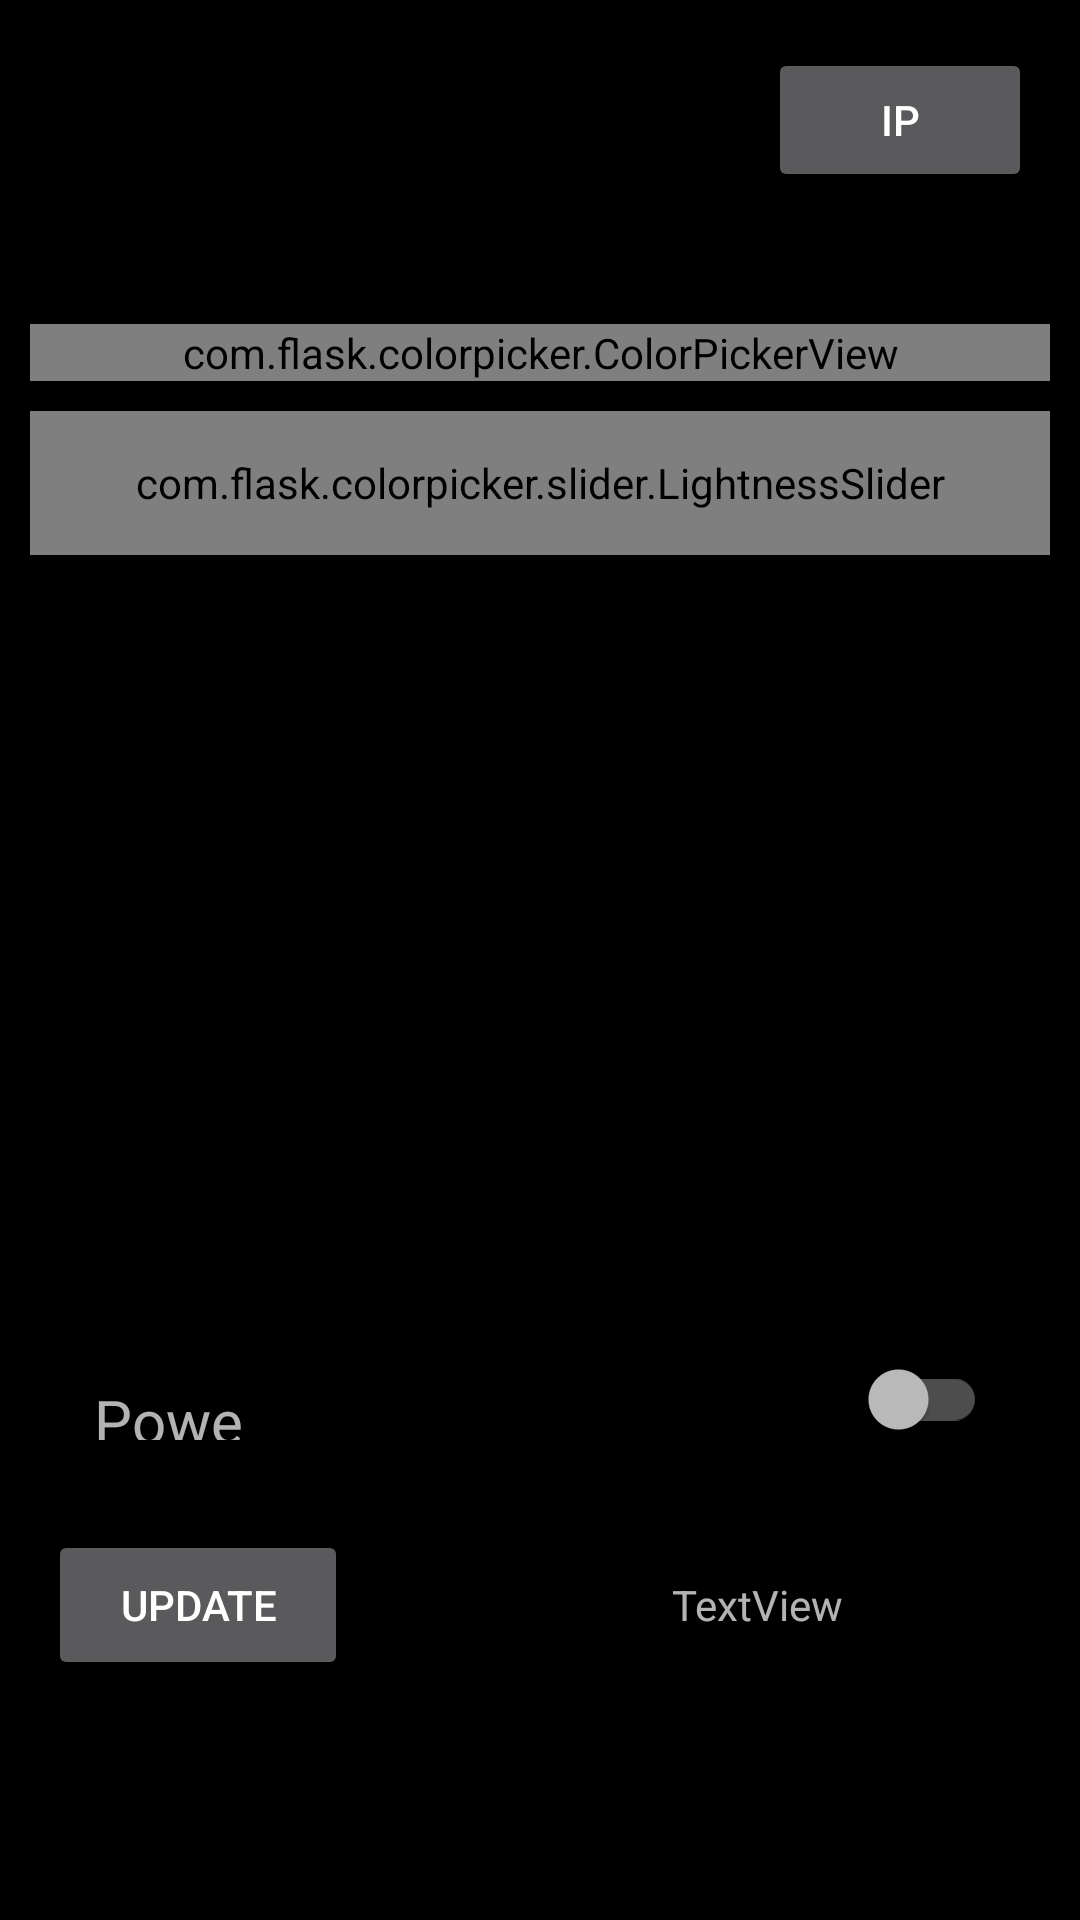

This screen was rendered from an Android layout file. Write that file and the resources it references.
<!-- AndroidManifest.xml: application theme Theme.AppCompat.NoActionBar -->
<!-- res/layout/activity_main.xml -->
<?xml version="1.0" encoding="utf-8"?>
<androidx.constraintlayout.widget.ConstraintLayout
    xmlns:android="http://schemas.android.com/apk/res/android"
    xmlns:tools="http://schemas.android.com/tools"
    xmlns:app="http://schemas.android.com/apk/res-auto"
    android:layout_width="match_parent"
    android:layout_height="match_parent"
    android:background="@color/black"
    tools:context=".MainActivity">

    <com.flask.colorpicker.slider.LightnessSlider
        android:id="@+id/v_lightness_slider"
        android:layout_width="match_parent"
        android:layout_height="48dp"
        android:layout_marginStart="10dp"
        android:layout_marginTop="10dp"
        android:layout_marginEnd="10dp"
        app:layout_constraintEnd_toEndOf="parent"
        app:layout_constraintHorizontal_bias="1.0"
        app:layout_constraintStart_toStartOf="parent"
        app:layout_constraintTop_toBottomOf="@+id/color_picker_view" />

    <com.flask.colorpicker.ColorPickerView
        android:id="@+id/color_picker_view"
        android:layout_width="match_parent"
        android:layout_height="wrap_content"
        android:layout_marginStart="10dp"
        android:layout_marginTop="108dp"
        android:layout_marginEnd="10dp"
        app:alphaSlider="true"
        app:alphaSliderView="@+id/v_alpha_slider"
        app:density="12"
        app:layout_constraintEnd_toEndOf="parent"
        app:layout_constraintHorizontal_bias="1.0"
        app:layout_constraintStart_toStartOf="parent"
        app:layout_constraintTop_toTopOf="parent"
        app:lightnessSlider="true"
        app:lightnessSliderView="@+id/v_lightness_slider"
        app:wheelType="FLOWER" />

    <TextView
        android:id="@+id/ColCode"
        android:layout_width="wrap_content"
        android:layout_height="50dp"
        android:layout_marginBottom="10dp"
        android:gravity="center"
        android:text="@string/textview"
        app:layout_constraintBottom_toTopOf="@+id/background"
        app:layout_constraintEnd_toEndOf="parent"
        app:layout_constraintHorizontal_bias="0.578"
        app:layout_constraintStart_toEndOf="@+id/Update" />

    <Button
        android:id="@+id/Update"
        android:layout_width="100dp"
        android:layout_height="50dp"
        android:layout_marginStart="16dp"
        android:layout_marginBottom="10dp"
        android:text="@string/update"
        app:layout_constraintBottom_toTopOf="@+id/background"
        app:layout_constraintStart_toStartOf="parent" />

    <TextView
        android:id="@+id/background"
        android:layout_width="0dp"
        android:layout_height="50dp"
        android:layout_marginStart="10dp"
        android:layout_marginEnd="10dp"
        android:layout_marginBottom="20dp"
        app:layout_constraintBottom_toBottomOf="parent"
        app:layout_constraintEnd_toEndOf="parent"
        app:layout_constraintHorizontal_bias="0.0"
        app:layout_constraintStart_toStartOf="parent" />

    <Button
        android:id="@+id/Ip"
        android:layout_width="wrap_content"
        android:layout_height="wrap_content"
        android:layout_marginTop="16dp"
        android:layout_marginEnd="16dp"
        android:text="@string/ip"
        app:layout_constraintEnd_toEndOf="parent"
        app:layout_constraintTop_toTopOf="parent" />

    <androidx.appcompat.widget.SwitchCompat
        android:id="@+id/power"
        android:layout_width="50dp"
        android:layout_height="20dp"
        android:layout_marginBottom="30dp"
        app:layout_constraintBottom_toTopOf="@+id/ColCode"
        app:layout_constraintEnd_toEndOf="parent"
        app:layout_constraintHorizontal_bias="0.9"
        app:layout_constraintStart_toStartOf="parent" />

    <TextView
        android:id="@+id/textView"
        android:layout_width="50dp"
        android:layout_height="20dp"
        android:layout_marginBottom="30dp"
        android:text="@string/power"
        android:gravity="center"
        android:textSize="20sp"
        app:layout_constraintBottom_toTopOf="@+id/Update"
        app:layout_constraintEnd_toEndOf="parent"
        app:layout_constraintHorizontal_bias="0.1"
        app:layout_constraintStart_toStartOf="parent" />

</androidx.constraintlayout.widget.ConstraintLayout>
<!-- resources referenced by this layout -->
<resources>
  <string name="ip">IP</string>
  <string name="power">Power</string>
  <string name="textview">TextView</string>
  <string name="update">update</string>
  <!-- not gathered from this repository: default colours our renderer supplied (Android Studio template values) -->
  <color name="black">#FF000000</color>
</resources>
